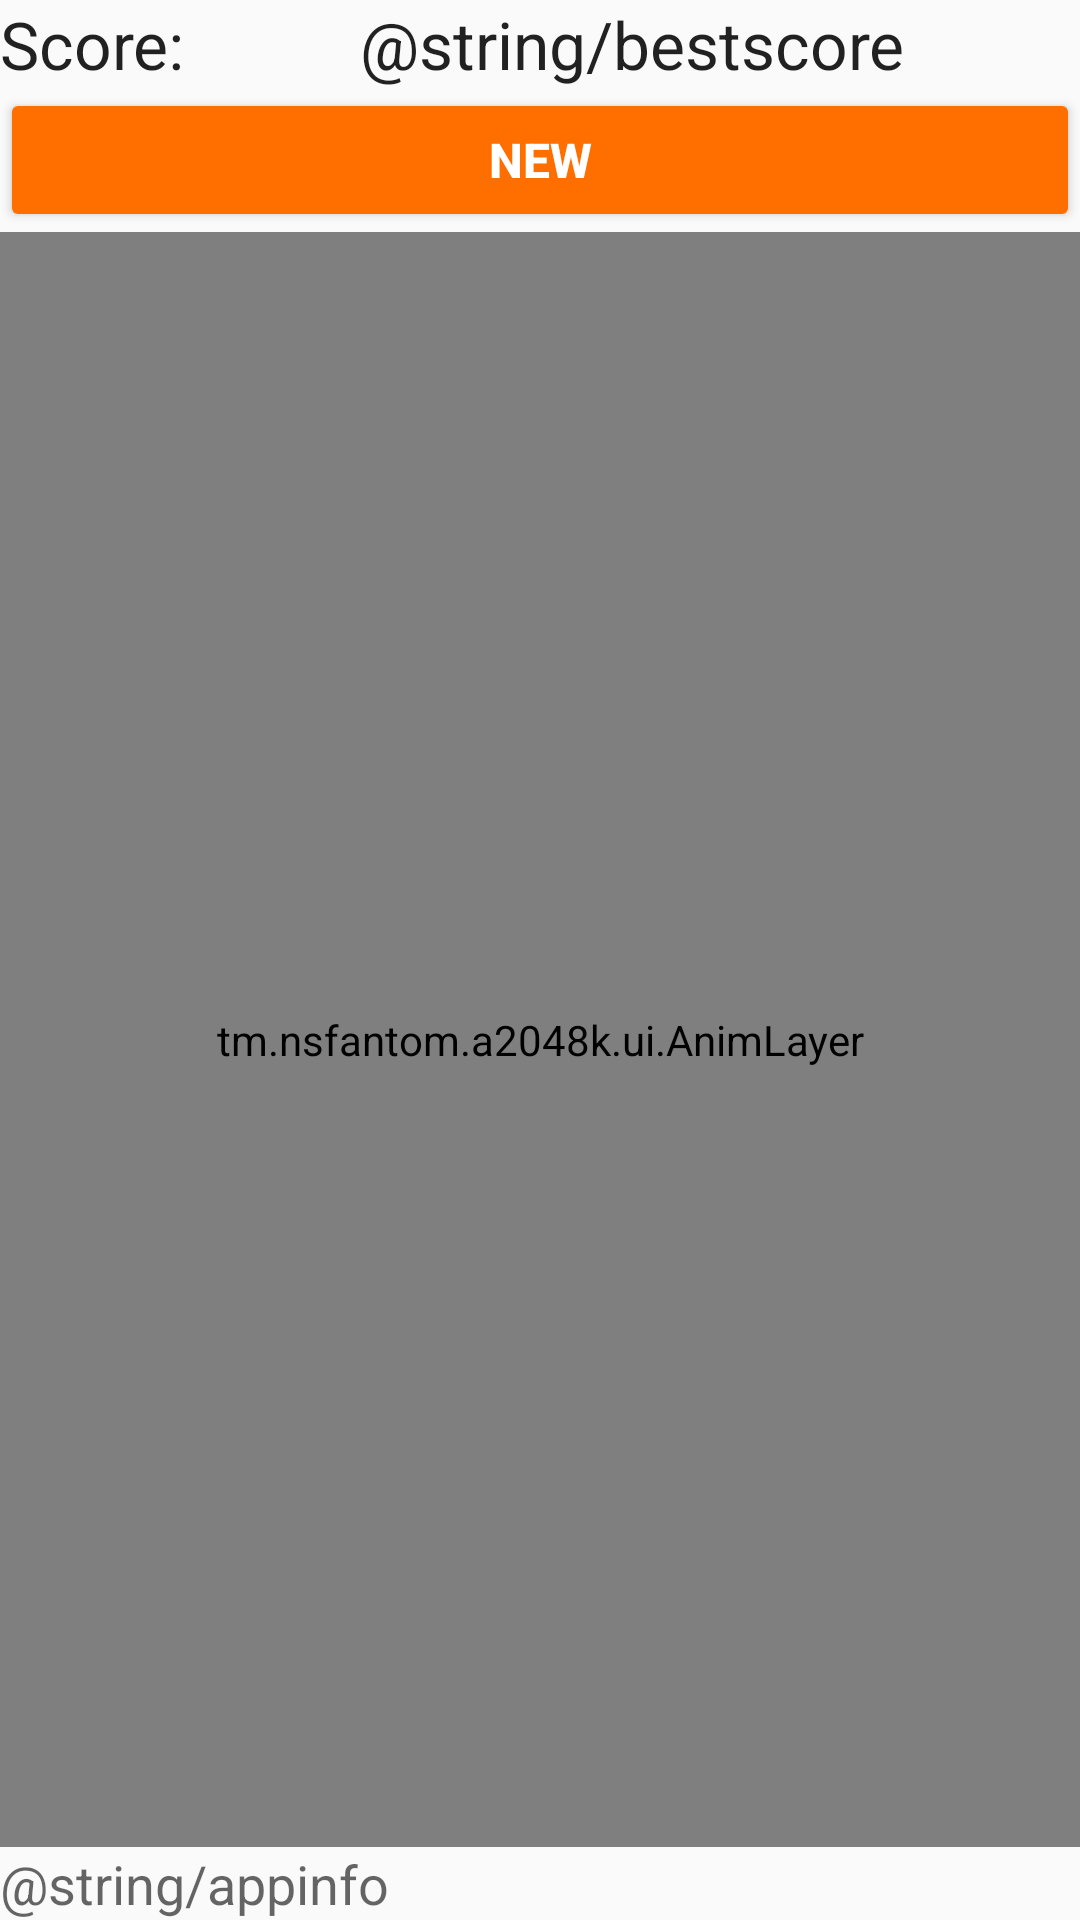

Android layout source for this screen:
<!-- AndroidManifest.xml: application theme AppTheme -->
<!-- res/layout/fragment_game.xml -->
<?xml version="1.0" encoding="utf-8"?>
<android.support.constraint.ConstraintLayout xmlns:android="http://schemas.android.com/apk/res/android"
    xmlns:app="http://schemas.android.com/apk/res-auto"
    android:id="@+id/container"
    android:layout_width="match_parent"
    android:layout_height="match_parent">


    <TextView
        android:id="@+id/textView"
        android:layout_width="wrap_content"
        android:layout_height="wrap_content"
        android:text="@string/score"
        android:textAppearance="?android:attr/textAppearanceLarge"
        app:layout_constraintBottom_toTopOf="@+id/btnNewGame"
        app:layout_constraintEnd_toStartOf="@+id/tvScore"
        app:layout_constraintStart_toStartOf="parent"
        app:layout_constraintTop_toTopOf="parent"
        app:layout_constraintVertical_chainStyle="spread_inside" />

    <TextView
        android:id="@+id/tvScore"
        android:layout_width="0dp"
        android:layout_height="wrap_content"
        android:textAppearance="?android:attr/textAppearanceLarge"
        app:layout_constraintBaseline_toBaselineOf="@+id/textView"
        app:layout_constraintEnd_toStartOf="@+id/textView2"
        app:layout_constraintStart_toEndOf="@+id/textView" />

    <TextView
        android:id="@+id/textView2"
        android:layout_width="wrap_content"
        android:layout_height="wrap_content"
        android:text="@string/bestscore"
        android:textAppearance="?android:attr/textAppearanceLarge"
        app:layout_constraintBaseline_toBaselineOf="@+id/tvScore"
        app:layout_constraintEnd_toStartOf="@+id/tvBestScore"
        app:layout_constraintStart_toEndOf="@+id/tvScore" />

    <TextView
        android:id="@+id/tvBestScore"
        android:layout_width="0dp"
        android:layout_height="wrap_content"
        android:textAppearance="?android:attr/textAppearanceLarge"
        app:layout_constraintBaseline_toBaselineOf="@+id/textView2"
        app:layout_constraintEnd_toEndOf="parent"
        app:layout_constraintStart_toEndOf="@+id/textView2" />


    <Button
        android:id="@+id/btnNewGame"
        style="?attr/buttonStyle"
        android:layout_width="0dp"
        android:layout_height="wrap_content"
        android:text="@string/btn_newgame"
        android:theme="@style/FlatButton"
        app:layout_constraintBottom_toTopOf="@+id/gameHolder"
        app:layout_constraintEnd_toEndOf="parent"
        app:layout_constraintStart_toStartOf="parent"
        app:layout_constraintTop_toBottomOf="@+id/textView" />

    <FrameLayout
        android:id="@+id/gameHolder"
        android:layout_width="0dp"
        android:layout_height="0dp"
        app:layout_constraintBottom_toTopOf="@+id/tvInfo"
        app:layout_constraintEnd_toEndOf="parent"
        app:layout_constraintStart_toStartOf="parent"
        app:layout_constraintTop_toBottomOf="@+id/btnNewGame">

        <tm.example.a2048k.ui.GameView
            android:id="@+id/gameView"
            android:layout_width="match_parent"
            android:layout_height="match_parent" />

        <tm.example.a2048k.ui.AnimLayer
            android:id="@+id/animLayer"
            android:layout_width="match_parent"
            android:layout_height="match_parent" />
    </FrameLayout>

    <TextView
        android:id="@+id/tvInfo"
        android:layout_width="0dp"
        android:layout_height="wrap_content"
        android:text="@string/appinfo"
        android:textAppearance="?android:attr/textAppearanceMedium"
        app:layout_constraintBottom_toBottomOf="parent"
        app:layout_constraintEnd_toEndOf="parent"
        app:layout_constraintStart_toStartOf="parent"
        app:layout_constraintTop_toBottomOf="@+id/gameHolder" />

</android.support.constraint.ConstraintLayout>
<!-- resources referenced by this layout -->
<resources>
  <string name="btn_newgame">NEW</string>
  <string name="score">Score: </string>
  <style name="FlatButton">
          <item name="colorButtonNormal">@color/flat_button_background_color_material_light</item>
          <item name="colorControlHighlight">@color/ripple_material_dark</item>
          <item name="android:textColor">@color/flat_button_text_color_material_light</item>
          <item name="android:textSize">16sp</item>
          <item name="android:textStyle">bold</item>
      </style>
  <style name="AppTheme" parent="Theme.AppCompat.Light.NoActionBar">
          
          <item name="colorPrimary">@color/colorPrimary</item>
          <item name="colorPrimaryDark">@color/colorPrimaryDark</item>
          <item name="colorAccent">@color/colorAccent</item>
      </style>
  <color name="flat_button_background_color_material_light">@color/colorButton</color>
  <color name="flat_button_text_color_material_light">@color/colorPrimary</color>
  <color name="colorPrimary">#fff</color>
  <color name="colorPrimaryDark">#9b9b9b</color>
  <color name="colorAccent">#004bac</color>
  <color name="colorButton">#ff6f00</color>
</resources>
